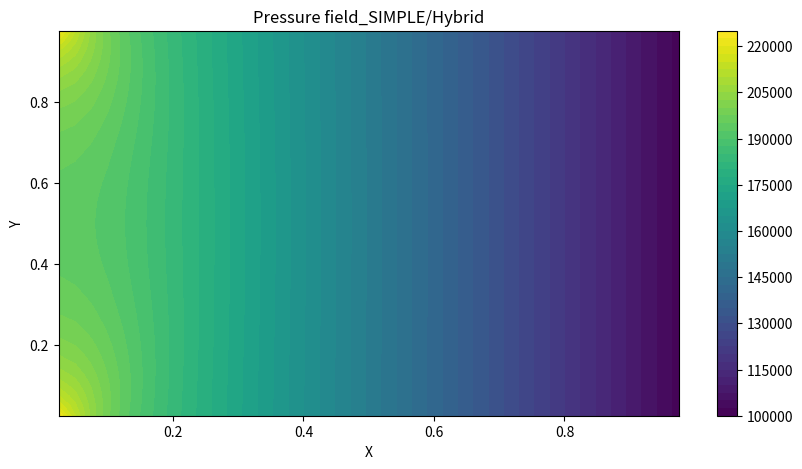
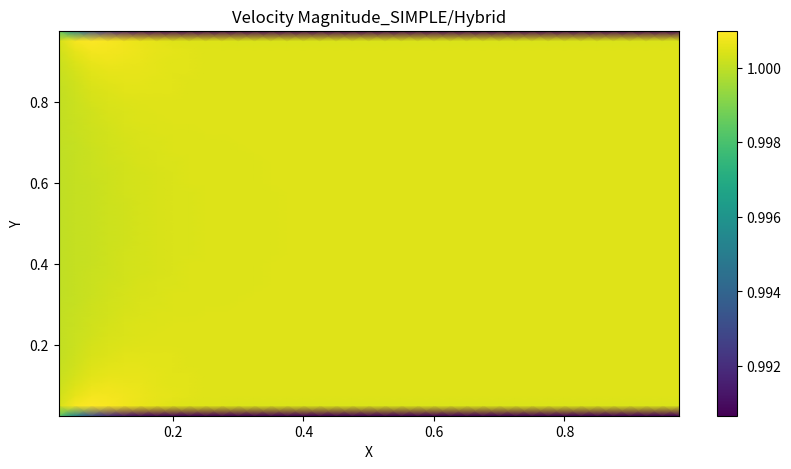
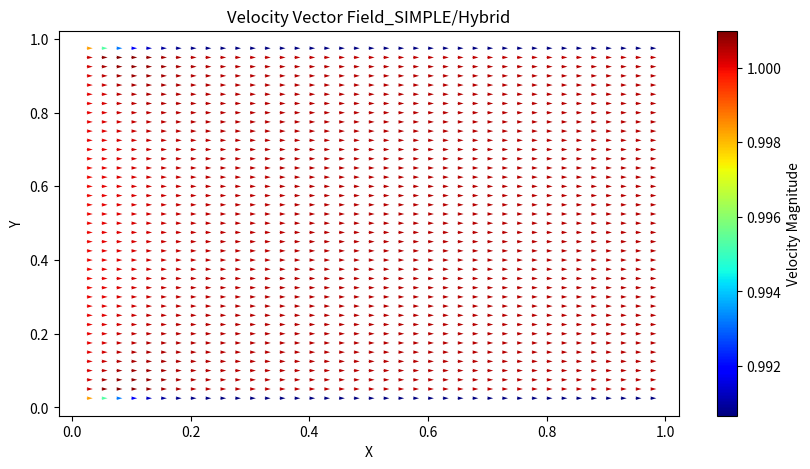

These figures' Python source, in order:
# SIMPLE, hybrid
import numpy as np
import matplotlib.pyplot as plt

# 원래 행렬 및 2차원 배열은
#           i=0   00   01   02
#           i=1   10   11   12
#           i=2   20   21   22
#                j=0  j=1   j=2
# 인데 책에서는
#           j=0   00   01   02
#           j=1   10   11   12
#           j=2   20   21   22
#                i=0  i=1   i=2
#
# 로 표현하여 a(J, I)로 표현하기로 함
# 따라서 e는 a(J, I+1)로 표현
# I: x  J: y
# a(J, I) -> 그대로 하되, 책에서의 I, J 연산은 그대로 진행
# J: ---  I: |

# 상수 정의
mu = 0.001003

# 해석 변수
alpha = 0.2  # 하양이완 계수  알파가 1이 아닐 때 유동이 이상해짐 -> u 역전 및 y 교란
r = 5  # 반복 계수

# 검사체적 설정
m = 41
n = 41

x = 0.01
y = 0.005
dx = x/(n-1)  # [m]
dy = y/(m-1)  # [m]

# 격자 생성
# 압력/속도
p = np.zeros((m, n))
u = np.zeros((m, n - 1))
v = np.zeros((m - 1, n))

# 추정 압력/속도 *
p0 = np.zeros((m, n))
u0 = np.zeros((m, n - 1))
v0 = np.zeros((m - 1, n))

# 수정 압력/속도 '
p1 = np.zeros((m, n))
u1 = np.zeros((m, n - 1))
v1 = np.zeros((m - 1, n))

# 초기조건
def initial_condition():
    p0[:, :] = 101325
    u0[:, :] = 1
    v0[:, :] = 0

# 경계조건
u_inlet = 1
v_inlet = 0
p_outlet = 101325
v_top = 0
v_bottom = 0
def boundary_condition():

    # inlet
    u0[:, 0] = u_inlet
    v0[:, 0] = v_inlet

    # outlet
    p0[:, n - 2] = p_outlet

    # top wall
    v0[0, :] = v_top

    # bottom wall
    v0[m - 2, :] = v_bottom

# 벽 경계조건 소스항
#Sp_wall_u = -mu * dx * 2/dy
Sp_wall_u = 0
Sp_wall_v = -mu * dy * 2/dx


# 기체 물성 변수
def rho(J, I):
    return 998


# 하이브리드 차분법
def F_w(J, I):
    return (rho(J, I) + rho(J, I - 1))/2 * u0[J, I - 1] * dy

def F_e(J, I):
    return (rho(J, I) + rho(J, I + 1))/2 * u0[J, I] * dy

def F_s(J, I):
    return (rho(J, I) + rho(J + 1, I))/2 * v0[J, I] * dx

def F_n(J, I):
    return (rho(J, I) + rho(J - 1, I))/2 * v0[J - 1, I] * dx

def deltaF(J, I):
    return F_e(J, I) - F_w(J, I) + F_n(J, I) - F_s(J, I)

def D_w(J, I, Gamma):
    return Gamma/dx

def D_e(J, I, Gamma):
    return Gamma/dx

def D_s(J, I, Gamma):
    return Gamma/dy

def D_n(J, I, Gamma):
    return Gamma/dy

# 운동량 방정식 F, D, 유속 기준
def Fu_w(J, I):
    if I == 0:
        return ((rho(J, I) + rho(J, I))/2 * u0[J, I] + (rho(J, I) + rho(J, I + 1))/2 * u0[J, I])/2
    else:
        return ((rho(J, I) + rho(J, I - 1))/2 * u0[J, I - 1] + (rho(J, I) + rho(J, I + 1))/2 * u0[J, I])/2

def Fu_e(J, I):
    if I == n-2:
        return ((rho(J, I) + rho(J, I + 1))/2*u0[J, I] + (rho(J, I + 1) + rho(J, I + 1))/2*u0[J, I])/2
    else:
        return ((rho(J, I) + rho(J, I + 1))/2*u0[J, I] + (rho(J, I + 1) + rho(J, I + 2))/2*u0[J, I + 1])/2

def Fu_s(J, I):
    return ((rho(J, I) + rho(J + 1, I))/2 * v0[J, I] + (rho(J, I + 1) + rho(J + 1, I + 1))/2*v0[J, I + 1])/2

def Fu_n(J, I):
    return ((rho(J, I) + rho(J - 1, I))/2*v0[J - 1, I] + (rho(J, I + 1) + rho(J - 1, I + 1))/2*v0[J - 1, I + 1])/2

def deltaFu(J, I):
    return Fu_e(J, I) - Fu_w(J, I) + Fu_n(J, I) - Fu_s(J, I)

def Fv_w(J, I):
    return ((rho(J, I) + rho(J, I - 1))/2*u0[J, I - 1] + (rho(J + 1, I) + rho(J + 1, I - 1))/2*u0[J + 1, I - 1])

def Fv_e(J, I):
    return ((rho(J, I) + rho(J, I + 1))/2*u0[J, I] + (rho(J + 1, I) + rho(J + 1, I + 1))/2*u0[J + 1, I])/2

def Fv_s(J, I):
    if J==m-2:
        return ((rho(J, I) + rho(J + 1, I))/2*v0[J, I] + (rho(J + 1, I) + rho(J + 1, I))/2*v0[J, I])/2
    else:
        return ((rho(J, I) + rho(J + 1, I))/2*v0[J, I] + (rho(J + 1, I) + rho(J + 2, I))/2*v0[J + 1, I])/2

def Fv_n(J, I):
    if J==0:
        return ((rho(J + 1, I) + rho(J, I))/2*v0[J, I] + (rho(J, I) + rho(J, I))/2*v0[J, I])/2
    else:
        return ((rho(J + 1, I) + rho(J, I))/2*v0[J, I] + (rho(J, I) + rho(J - 1, I))/2*v0[J - 1, I])/2

def deltaFv(J, I):
    return Fv_e(J, I) - Fv_w(J, I) + Fv_n(J, I) - Fv_s(J, I)

# 하이브리드 차분법, u
def ahu_w(J, I):
    return max(Fu_w(J, I), D_w(J, I, mu) + Fu_w(J, I)/2, 0)

def ahu_e(J, I):
    return max(-Fu_e(J, I), D_e(J, I, mu) - Fu_e(J, I)/2, 0)

def ahu_s(J, I):
    return max(Fu_s(J, I), D_s(J, I, mu) + Fu_s(J, I)/2, 0)

def ahu_n(J, I):
    return max(-Fu_n(J, I), D_n(J, I, mu) - Fu_n(J, I)/2, 0)

def ahu_p(J, I):
    return ahu_w(J, I) + ahu_e(J, I) + ahu_s(J, I) + ahu_n(J, I) + deltaFu(J, I)

# 하이브리드 차분법, v
def ahv_w(J, I):
    return max(Fv_w(J, I), D_w(J, I, mu) + Fv_w(J, I)/2, 0)

def ahv_e(J, I):
    return max(-Fv_e(J, I), D_e(J, I, mu) - Fv_e(J, I)/2, 0)

def ahv_s(J, I):
    return max(Fv_s(J, I), D_s(J, I, mu) + Fv_s(J, I)/2, 0)

def ahv_n(J, I):
    return max(-Fv_n(J, I), D_n(J, I, mu) - Fv_n(J, I)/2, 0)

def ahv_p(J, I):
    return ahv_w(J, I) + ahv_e(J, I) + ahv_s(J, I) + ahv_n(J, I) + deltaFv(J, I)

# 압력 계산 변수/계수
def ap_w(J, I):
    return ((rho(J, I) + rho(J, I - 1))/2)*dy*dy/ahu_p(J, I - 1)

def ap_e(J, I):
    return ((rho(J, I) + rho(J, I + 1))/2)*dy*dy/ahu_p(J, I)

def ap_s(J, I):
    return ((rho(J, I) + rho(J + 1, I))/2)*dx*dx/ahv_p(J, I)

def ap_n(J, I):
    return ((rho(J, I) + rho(J - 1, I))/2)*dx*dx/ahv_p(J - 1, I)

def ap_p(J, I):
    return ap_w(J, I) + ap_e(J, I) + ap_s(J, I) + ap_n(J, I)

# 벽 경계조건 소스항 고려 압력 계산 계수
def ap_ww(J, I):
    return ((rho(J, I) + rho(J, I - 1))/2)*dy*dy/(ahu_p(J, I - 1) - Sp_wall_u)

def ap_ew(J, I):
    return ((rho(J, I) + rho(J, I + 1))/2)*dy*dy/(ahu_p(J, I) - Sp_wall_u)

def ap_sw(J, I):
    return ((rho(J, I) + rho(J + 1, I))/2)*dx*dx/(ahv_p(J, I) - Sp_wall_v)

def ap_nw(J, I):
    return ((rho(J, I) + rho(J - 1, I))/2)*dx*dx/(ahv_p(J - 1, I) - Sp_wall_v)

#수정 압력 계수
def apr_w(J, I):
    return ap_w(J, I) * alpha

def apr_e(J, I):
    return ap_e(J, I) * alpha

def apr_s(J, I):
    return ap_s(J, I) * alpha

def apr_n(J, I):
    return ap_n(J, I) * alpha

def bpr(J, I):
    return ((rho(J, I) + rho(J, I - 1)) / 2 * u0[J, I - 1] - (rho(J, I) + rho(J, I + 1)) / 2 * u0[J, I]) * dy \
        + ((rho(J, I) + rho(J + 1, I)) / 2 * v0[J, I] - (rho(J, I) + rho(J - 1, I)) / 2 * v0[J - 1, I]) * dx

def apr_p(J, I):
    return apr_w(J, I) + apr_e(J, I) + apr_s(J, I) + apr_n(J, I)

# 벽 경계조건 소스항 고려 수정압력 계수
def apr_ww(J, I):
    return ap_ww(J, I) * alpha

def apr_ew(J, I):
    return ap_ew(J, I) * alpha

def apr_sw(J, I):
    return ap_sw(J, I) * alpha

def apr_nw(J, I):
    return ap_nw(J, I) * alpha

def c_u1():

    # 압력/속도
    global p
    global u
    global v

    # 추정 압력/속도
    global p0
    global u0
    global v0

    # 수정 압력/속도
    global p1
    global u1
    global v1

    nu = n - 1
    um = m

    ut = np.zeros((um * nu, um * nu))
    uc = np.zeros(um * nu)

    h = 0

    #외부 격자
    for i in range(1, nu - 1):
        ut[h, i] = 1
        h = h + 1
        ut[h, nu * (um - 1) + i] = 1
        h = h + 1

    for j in range(0, um):
        #inlet
        ut[h, nu * j] = 1
        uc[h] = u_inlet
        h = h + 1
        ut[h, nu * j + nu - 1] = 1
        h = h + 1

    #내부 격자
    for i in range(1, nu - 1):
        for j in range(2, um - 2):
            ut[h, nu * j + i] = ahu_p(j, i)/alpha
            ut[h, nu * j + i + 1] = -ahu_e(j, i)
            ut[h, nu * j + i - 1] = -ahu_w(j, i)
            ut[h, nu * (j + 1) + i] = -ahu_s(j, i)
            ut[h, nu * (j - 1) + i] = -ahu_n(j, i)
            uc[h] = (p0[j, i] - p0[j, i + 1])*dy + (1-alpha)*ahu_p(j, i)/alpha * u0[j, i]
            h = h + 1

    #wall
    for i in range(1, nu - 1):
        # top wall
        j = 1
        ut[h, nu * j + i] = (ahu_p(j, i) - Sp_wall_u)/alpha
        ut[h, nu * j + i + 1] = -ahu_e(j, i)
        ut[h, nu * j + i - 1] = -ahu_w(j, i)
        ut[h, nu * (j + 1) + i] = -ahu_s(j, i)
        ut[h, nu * (j - 1) + i] = -ahu_n(j, i)
        uc[h] = (p0[j, i] - p0[j, i + 1])*dy + (1-alpha)*(ahu_p(j, i) - Sp_wall_u)/alpha*u0[j, i]
        h = h + 1
        # bottom wall
        j = um - 2
        ut[h, nu * j + i] = (ahu_p(j, i) - Sp_wall_u)/alpha
        ut[h, nu * j + i + 1] = -ahu_e(j, i)
        ut[h, nu * j + i - 1] = -ahu_w(j, i)
        ut[h, nu * (j + 1) + i] = -ahu_s(j, i)
        ut[h, nu * (j - 1) + i] = -ahu_n(j, i)
        uc[h] = (p0[j, i] - p0[j, i + 1])*dy + (1-alpha)*(ahu_p(j, i) - Sp_wall_u)/alpha*u0[j, i]
        h = h + 1

    u1_flat = np.linalg.solve(ut, uc)
    u1 = u1_flat.reshape(um, nu)


def c_v1():

    # 압력/속도
    global p
    global u
    global v

    # 추정 압력/속도
    global p0
    global u0
    global v0

    # 수정 압력/속도
    global p1
    global u1
    global v1

    nv = n
    mv = m - 1

    vt = np.zeros((mv * nv, mv * nv))
    vc = np.zeros(mv * nv)

    h = 0

    #외부 격자
    for i in range(0, nv):
        vt[h, i] = 1
        vc[h] = v_top
        h = h + 1
        vt[h, nv * (mv - 1) + i] = 1
        vc[h] = v_bottom
        h = h + 1

    for j in range(1, mv - 1):
        #inlet
        vt[h, nv * j] = 1
        h = h + 1
        vt[h, nv * j + nv - 1] = 1
        h = h + 1

    #내부 격자
    for i in range(1, nv - 1):
        for j in range(1, mv - 1):
            vt[h, nv * j + i] = ahv_p(j, i)/alpha
            vt[h, nv * j + i + 1] = -ahv_e(j, i)
            vt[h, nv * j + i - 1] = -ahv_w(j, i)
            vt[h, nv * (j + 1) + i] = -ahv_s(j, i)
            vt[h, nv * (j - 1) + i] = -ahv_n(j, i)
            vc[h] = (p0[j + 1, i] - p0[j, i])*dx + (1-alpha)*ahv_p(j, i)/alpha*v0[j, i]
            h = h + 1

    v1_flat = np.linalg.solve(vt, vc)
    v1 = v1_flat.reshape(mv, nv)

def c_p1():

    # 압력/속도
    global p
    global u
    global v

    # 추정 압력/속도
    global p0
    global u0
    global v0

    # 수정 압력/속도
    global p1
    global u1
    global v1

    mt = np.zeros((m * n, m * n))
    mc = np.zeros(m * n)

    h = 0  # 수정 압력 계산용 행렬 인덱스

    # 계산 영역 외부 절점
    for i in range(0, n):
        mt[h, i] = 1
        h = h + 1
        mt[h, n * (m - 1) + i] = 1
        h = h + 1

    for j in range(1, m - 1):
        mt[h, n * j] = 1
        h = h + 1
        mt[h, n * j + n - 1] = 1
        h = h + 1

    # 계산 영역(1~m-2, 1~n-2)
    # 내부 절점(2~m-3, 2~n-3)
    for i in range(2, n - 2):
        for j in range(2, m - 2):
            mt[h, n * j + i] = apr_p(j, i)
            mt[h, n * j + i + 1] = -apr_e(j, i)
            mt[h, n * j + i - 1] = -apr_w(j, i)
            mt[h, n * (j + 1) + i] = -apr_s(j, i)
            mt[h, n * (j - 1) + i] = -apr_n(j, i)
            mc[h] = bpr(j, i)
            h = h + 1

    # inlet (2~m-3, 1)
    for j in range(2, m - 2):
        mt[h, n * j + 1] = apr_e(j, 1) + apr_s(j, 1) + apr_n(j, 1)
        mt[h, n * j + 1 + 1] = -apr_e(j, 1)
        mt[h, n * (j + 1) + 1] = -apr_s(j, 1)
        mt[h, n * (j - 1) + 1] = -apr_n(j, 1)
        mc[h] = bpr(j, 1)
        h = h + 1

    # outlet (2~m-3, n-2)
    for j in range(1, m - 1):
        mt[h, n * j + n - 2] = 1
        mc[h] = 0
        h = h + 1

    # wall
    # top(1, 2~n-3)
    for i in range(2, n - 2):
        mt[h, n + i] = apr_ww(1, i) + apr_ew(1, i) + apr_s(1, i)
        mt[h, n + i + 1] = -apr_ew(1, i)
        mt[h, n + i - 1] = -apr_ww(1, i)
        mt[h, n + i + n] = -apr_s(1, i)
        mc[h] = bpr(1, i)
        h = h + 1

    # (1, 1)
    mt[h, n + 1] = apr_ew(1, 1) + apr_s(1, 1)
    mt[h, n + 1 + 1] = -apr_ew(1, 1)
    mt[h, n + 1 + n] = -apr_s(1, 1)
    mc[h] = bpr(1, 1)
    h = h + 1

    # bottom(m-2, 2~n-3)
    for i in range(2, n - 2):
        mt[h, n * (m - 2) + i] = apr_ww(m - 2, i) + apr_ew(m - 2, i) + apr_n(m - 2, i)
        mt[h, n * (m - 2) + i + 1] = -apr_ew(m - 2, i)
        mt[h, n * (m - 2) + i - 1] = -apr_ww(m - 2, i)
        mt[h, n * (m - 2) + i - n] = -apr_n(m - 2, i)
        mc[h] = bpr(m - 2, i)
        h = h + 1

    # (m - 2, 1)
    mt[h, n * (m - 2) + 1] = apr_ew(m - 2, 0) + apr_n(m - 2, 1)
    mt[h, n * (m - 2) + 1 + 1] = -apr_ew(m - 2, 1)
    mt[h, n * (m - 2) + 1 - n] = -apr_n(m - 2, 1)
    mc[h] = bpr(m - 2, 1)
    h = h + 1

    p1_flat = np.linalg.solve(mt, mc)
    p1 = p1_flat.reshape(m, n)


def main():

    # 압력/속도
    global p
    global u
    global v

    # 추정 압력/속도
    global p0
    global u0
    global v0

    # 수정 압력/속도
    global p1
    global u1
    global v1

    #잔차
    global Ures
    global Vres

    initial_condition()
    boundary_condition()

    # 해석 시작
    for k in range(r):

        # 이산화 운동량 방정식 풀이
        c_u1()
        c_v1()

        #수정 압력 계산
        c_p1()

        # 보정
        #p 보정
        # 압력 및 속도 업데이트
        for i in range(1, n - 1):
            for j in range(1, m):
                p[j, i] = p1[j, i] * alpha + p0[j, i]
        # u보정
        for i in range(1, n - 2):
            for j in range(2, m - 2):
                u[j, i] = u1[j, i] + (p1[j, i] - p1[j, i + 1]) * dy * alpha / ahu_p(j, i)
        # wall 소스항 포함
        for i in range(1, n - 2):
            u[1, i] = u1[1, i] + (p1[1, i] - p1[1, i + 1]) * dy * alpha / (ahu_p(1, i) - Sp_wall_u)
            u[m - 2, i] = u1[m - 2, i] + (p1[m - 2, i] - p1[m - 2, i + 1]) * dy * alpha \
                          / (ahu_p(m - 2, i) - Sp_wall_u)
        #inlet outlet 설정
        u[1:-1, 0] = u_inlet
        u[1:-1, n - 2] = u[1:-1, n - 3]

        # v보정
        for i in range(1, n - 1):
            for j in range(1, m - 2):
                v[j, i] = v1[j, i] + (p1[j + 1, i] - p1[j, i]) * dx * alpha / ahv_p(j, i)
        #inlet outlet 설정
        v[1:-1, 0] = 0
        v[1:-1, n - 1] = v[1:-1, n - 2]

        # 잔차 계산
        # ures
        ures = 0
        # 내부 격자
        for i in range(1, n - 1 - 1):
            for j in range(2, m - 2):
                ures = ures + abs(ahu_p(j, i) / alpha * u[j, i] - ahu_e(j, i) * u[j, i + 1] \
                       - ahu_w(j, i) * u[j, i - 1] - ahu_s(j, i) * u[j + 1, i] - ahu_n(j, i) * u[j - 1, i] \
                       - ((p0[j, i] - p0[j, i + 1]) * dy + (1 - alpha) * ahu_p(j, i) / alpha * u0[j, i]))

        # wall
        for i in range(1, n - 1 - 1):
            # top wall
            j = 1
            ures = ures + abs(ahu_p(j, i) / alpha * u[j, i] - ahu_e(j, i) * u[j, i + 1] \
                   - ahu_w(j, i) * u[j, i - 1] - ahu_s(j, i) * u[j + 1, i] - ahu_n(j, i) * u[j - 1, i] \
                   - ((p0[j, i] - p0[j, i + 1]) * dy + (1 - alpha) * (ahu_p(j, i) - Sp_wall_u) / alpha * u0[j, i]))
            # bottom wall
            j = m - 2
            ures = ures + abs(ahu_p(j, i) / alpha * u[j, i] - ahu_e(j, i) * u[j, i + 1] \
                   - ahu_w(j, i) * u[j, i - 1] - ahu_s(j, i) * u[j + 1, i] - ahu_n(j, i) * u[j - 1, i] \
                   - ((p0[j, i] - p0[j, i + 1]) * dy + (1 - alpha) * (ahu_p(j, i) - Sp_wall_u) / alpha * u0[j, i]))

        #vres
        vres = 0
        for i in range(1, n - 1):
            for j in range(1, m - 1 - 1):
                vres = vres + abs(ahv_p(j, i) / alpha * v[j, i] -ahv_e(j, i) * v[j, i + 1]
                                      -ahv_w(j, i) * v[j, i - 1] -ahv_s(j, i) * v[j + 1, i] -ahv_n(j, i) * v[j - 1, i]
                                      -((p0[j + 1, i] - p0[j, i]) * dx + (1 - alpha) * ahv_p(j, i) / alpha * v0[j, i]))

        # 업데이트
        u0[:, :] = u[:, :]
        v0[:, :] = v[:, :]
        p0[:, :] = p[:, :]

        print((k + 1) / r * 100, '%')
        print('ures:', ures)
        print('vres:', vres)
        print('')


    # 시각화
    u_nodes = 0.5 * (u[1:-1, :-1] + u[1:-1, 1:])  # Average in the i-direction
    v_nodes = 0.5 * (v[:-1, 1:-1] + v[1:, 1:-1])  # Average in the j-direction

    # Calculate the speed (magnitude of velocity)
    speed = np.sqrt(u_nodes ** 2 + v_nodes ** 2)

    # Create meshgrid for plotting within the specified range (1 <= i <= m-2, 1 <= j <= n-2)
    x = np.linspace(0, 1, n)[1:-1]
    y = np.linspace(0, 1, m)[1:-1]
    X, Y = np.meshgrid(x, y)

    # 압력 필드 시각화
    plt.figure(figsize=(10, 5))
    cp = plt.contourf(X, Y, p0[1:-1, 1:-1], 50)  # 50은 등 고선 수
    plt.colorbar(cp)
    plt.title('Pressure field_SIMPLE/Hybrid')
    plt.xlabel('X')
    plt.ylabel('Y')
    plt.show()

    plt.figure(figsize=(10, 5))
    speed_plot = plt.pcolormesh(X, Y, speed, shading='gouraud')
    plt.colorbar(speed_plot)
    plt.title('Velocity Magnitude_SIMPLE/Hybrid')
    plt.xlabel('X')
    plt.ylabel('Y')
    plt.show()

    plt.figure(figsize=(10, 5))
    magnitude = np.sqrt(u_nodes ** 2 + v_nodes ** 2)
    quiver = plt.quiver(X, Y, u_nodes, v_nodes, magnitude, angles='xy', scale_units='xy', scale=100, cmap='jet',
                        width=0.002)
    plt.colorbar(quiver, label='Velocity Magnitude')
    plt.title('Velocity Vector Field_SIMPLE/Hybrid')
    plt.xlabel('X')
    plt.ylabel('Y')
    plt.show()


if __name__ == '__main__':
    main()